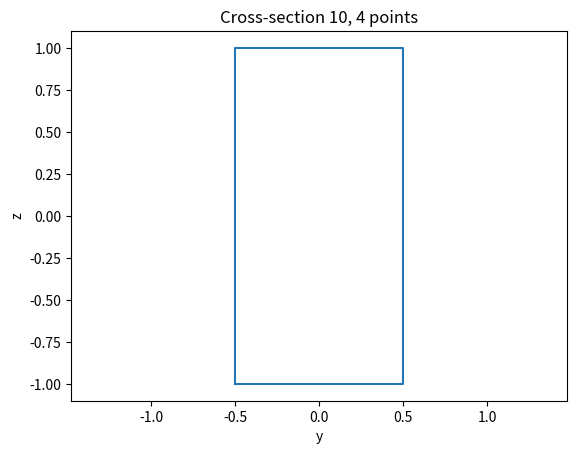
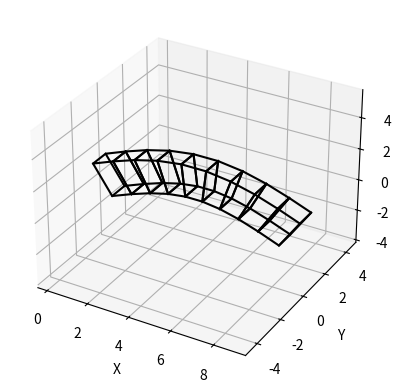

These charts were generated, in order, by the following Python code:
# -*- coding: utf-8 -*-
"""
Created on Sun Apr 17 09:14:17 2022

@author: naraz
"""

import numpy as np
import scipy
from scipy.spatial.transform import Rotation as R
from scipy.spatial.transform import Slerp
import matplotlib.pyplot as plt
from mpl_toolkits import mplot3d

class CrossSection:
    # define cross section in the local coordinate system
    # x is the direction perpendicular to the cross-section
    # cross-sections are defined in yz plane
    def __init__(self):
        self.C = None
        self.yz = None
        
    def Rectangule(self,b,h):
        yz = np.zeros((4,2)) #four row, two column
        yz[:,0] = np.array([-0.5*b,0.5*b,0.5*b,-0.5*b])
        yz[:,1] = np.array([-0.5*h,-0.5*h,0.5*h,0.5*h])
        self.yz = yz
        self.AddCurrentSection()
        return yz
        
    def AddCurrentSection(self):
        yz = self.yz.reshape((1,self.yz.shape[0],self.yz.shape[1]))
        if self.C is None:
            self.C = yz
        else:
            self.C = np.concatenate((self.C,yz),0)
        
    def Show(self):
        idx = np.mod(np.arange(self.yz.shape[0]+1),self.yz.shape[0])
        plt.figure()
        plt.plot(self.yz[idx,0],self.yz[idx,1])
        plt.xlabel('y'); plt.ylabel('z')
        plt.axis('equal')
        plt.title("Cross-section {:d}, {:d} points".format(self.C.shape[0],self.C.shape[1]))


class Member:
    def __init__(self,C,t=None,quat=None):
        # t: translation of the cross-sections
        # quat: rotation (quaternion) of the cross-sections
        self.n = C.shape[0]
        self.npts = C.shape[1]
        if t is None:
            t = np.zeros((self.n,3))
            t[:,0] = np.arange(self.n)
        self.t= t
        
        if quat is None:
            quat = np.zeros((self.n,4))
            quat[:,3] = 1. #quaternion is (x,y,z,w)
        self.R = R.from_quat(quat)   
        
        self.v = []
        self.f = []
        
        xyz = np.zeros((self.npts,3))
        for i in range(self.n):
            xyz[:,1:] = C[i,:,:]
            c = self.R[i].apply(xyz) + self.t[np.zeros(self.npts,dtype=int)+i,:]
            self.v = self.v + [(c[k,0],c[k,1],c[k,2]) for k in range(self.npts)]
            if i>0:
                m = self.npts * (i-1)
                idx1 = np.arange(m,m+self.npts)
                idx2 = np.arange(m+self.npts,m+2*self.npts)
                self.f = self.f + [(idx1[k],idx1[np.mod(k+1,self.npts)],idx2[np.mod(k+1,self.npts)],idx2[k]) for k in range(self.npts)]
        
    def Show(self):
        v = np.array(self.v)
        plt.figure()
        ax = plt.axes(projection='3d')
        for f in self.f:
            idxv = np.array(f)
            ax.plot3D(v[idxv,0], v[idxv,1], v[idxv,2], 'k')
            
        vmin = v.min(0); vmax = v.max(0); ctr = (vmin+vmax)/2.
        half = (vmax-vmin).max()/2.
        ax.set_xlim((ctr[0]-half,ctr[0]+half))
        ax.set_ylim((ctr[1]-half,ctr[1]+half))
        ax.set_zlim((ctr[2]-half,ctr[2]+half))
        ax.set_xlabel('X')
        ax.set_ylabel('Y')
        ax.set_zlabel('Z')
if __name__ == "__main__":
    cs = CrossSection()
    n = 10 #face
    # create constant rectangular cross section
    for i in range(n):
        cs.Rectangule(1.0, 2.0)
    cs.Show()
    
    # define arbitrary cross-sectional translation and rotation
    t = np.zeros((n,3)); t[:,0] = np.arange(n); 
    a = 1.5; omega = np.pi / (n-1)
    t[:,2] = np.sin(omega*np.arange(n)) * a
    rotvec = np.zeros((n,3))
    rotvec[:,1] = -np.arctan(omega * a * np.cos(omega*np.arange(n)))
    Rot = R.from_rotvec(rotvec)
    
    m = Member(cs.C,t,Rot.as_quat())
    #m = Member(cs.C,None,None)
    m.Show()
plt.show()